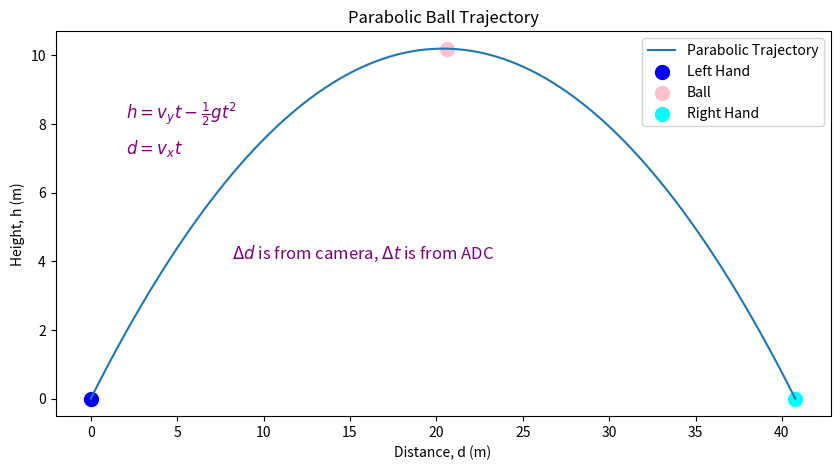

The script that saved this image:
import matplotlib.pyplot as plt
import numpy as np

# Parameters for the parabolic trajectory
v0 = 20  # initial velocity (m/s)
theta = 45  # launch angle (degrees)
g = 9.81  # acceleration due to gravity (m/s^2)

# Convert angle to radians
theta_rad = np.radians(theta)

# Time of flight and range calculation
time_of_flight = 2 * v0 * np.sin(theta_rad) / g
t = np.linspace(0, time_of_flight, num=100)  # time points

# Calculate x and y coordinates
x = v0 * np.cos(theta_rad) * t
y = v0 * np.sin(theta_rad) * t - 0.5 * g * t**2

# Mid-point of the trajectory
midpoint_index = len(t) // 2
mid_x, mid_y = x[midpoint_index], y[midpoint_index]

# Endpoint of the trajectory
end_x, end_y = x[-1], y[-1]

# Plotting
plt.figure(figsize=(10, 5))
plt.plot(x, y, label='Parabolic Trajectory')
plt.scatter(0, 0, color='blue', s=100, label='Left Hand')
plt.scatter(mid_x, mid_y, color='pink', s=100, label='Ball')
plt.scatter(end_x, end_y, color='cyan', s=100, label='Right Hand')

# Label with the kinematic equations for a parabola
equation_text = r"$h = v_y t - \frac{1}{2}g t^2$"
plt.text(0.05 * max(x), 0.8 * max(y), equation_text, fontsize=12, color='purple')
equation_text = r"$d = v_x t$"
plt.text(0.05 * max(x), 0.7 * max(y), equation_text, fontsize=12, color='purple')
equation_text = r"$\Delta d$ is from camera, $\Delta t$ is from ADC"
plt.text(0.2 * max(x), 0.4 * max(y), equation_text, fontsize=12, color='purple')

# Labels and title
plt.xlabel("Distance, d (m)")
plt.ylabel("Height, h (m)")
plt.title("Parabolic Ball Trajectory")
plt.legend()
plt.grid(False)
plt.show()
